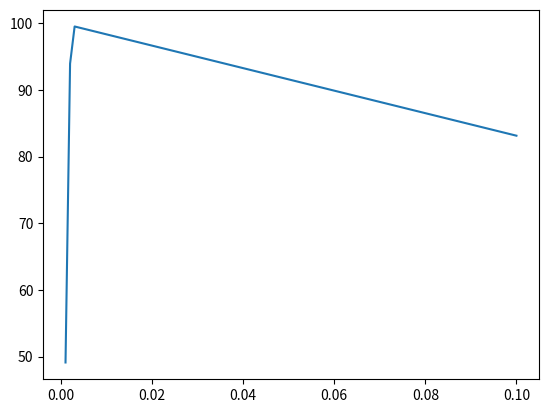

Write the Python code that produced this figure.
import numpy as np
import math
import matplotlib.pyplot as plt
class Particle2:
    def __init__(self,x_0, y_0, v_0, theta):
        self.x_0 = x_0
        self.y_0 = y_0
        self.v_0 = v_0
        self.theta = theta
    def reset(self):
        self.x_0 = 0
        self.y_0 = 0
        self.v_0 = 0
        self.theta = 0
    def __move(self):
        delta_t = 7
        self.theta = np.deg2rad(self.theta)
        g = 9.8
        dt = 0.01
        x_zero = self.x_0
        y_zero = self.y_0
        vx_zero = self.v_0 * math.cos(self.theta)
        vy_zero = self.v_0 * math.sin(self.theta)
        mover = np.arange(0, delta_t, dt)
        for e in mover:
            if y_zero>0:
                  x_zero = x_zero + dt * vx_zero
                  vy_zero = vy_zero - g*dt
                  y_zero = y_zero + dt * vy_zero
        self.x_0 = x_zero
        self.y_0 = y_zero
        vert = math.sqrt(vy_zero**2 + vx_zero**2)
        self.v_0 = vert
        kuto = math.atan2(vy_zero, vx_zero)
        kuti = math.degrees(kuto)
        if vy_zero<0:
            kuti =+ 360
        self.theta = kuti
    def range(self, ddt=None): 
        if ddt is not None:
            self.ddt = ddt  
        self.theta = np.deg2rad(self.theta)
        g = 9.8
        x_zero = self.x_0
        xo = self.x_0
        y_zero = self.y_0
        vx_zero = self.v_0 * math.cos(self.theta)
        vy_zero = self.v_0 * math.sin(self.theta)
        num_vrijeme = 0
        while y_zero >= 0:
            vy_zero = vy_zero - g * self.ddt
            y_zero = y_zero + self.ddt * vy_zero
            x_zero = x_zero + vx_zero * self.ddt
        self.ran = abs(x_zero - xo)
    def rang_ana(self):
        g = 9.8
        x_zero = self.x_0
        y_zero = self.y_0
        kat = self.theta
        vx_zero = self.v_0 * math.cos(self.theta)
        vy_zero = self.v_0 * math.sin(self.theta)
        v_zero = self.v_0
        self.ranp = ( v_zero**2 * math.sin(2*kat) ) / g
    def plot_trajectory(self):
        self.theta = np.deg2rad(self.theta)
        g = 9.8
        dt = 0.01
        x_zero = self.x_0
        y_zero = self.y_0
        vx_zero = self.v_0 * math.cos(self.theta)
        vy_zero = self.v_0 * math.sin(self.theta)
        v_tru = self.v_0
        pozicija_x = []
        pozicija_y = []
        while y_zero>0:
            x_zero = x_zero + dt * vx_zero
            pozicija_x.append(x_zero)
            vy_zero = vy_zero - g*dt
            y_zero = y_zero + dt * vy_zero
            pozicija_y.append(y_zero)
        plt.plot(pozicija_x, pozicija_y)
        plt.xlabel("pozicija x")
        plt.ylabel("pozicija y")
        plt.show()

jan = Particle2(0, 0, 10, 60)
jan.rang_ana()
du = 0
vajs = []
razlika = []
while du<0.1:
    du = du + 0.001
    razlika.append(du)
    jan.range(ddt=du)
    kad = (abs(jan.ranp - jan.ran)/jan.ranp) * 100
    vajs.append(kad)
plt.plot(razlika, vajs)
plt.show()



jan.range(ddt=0.001)
print(jan.ran)
